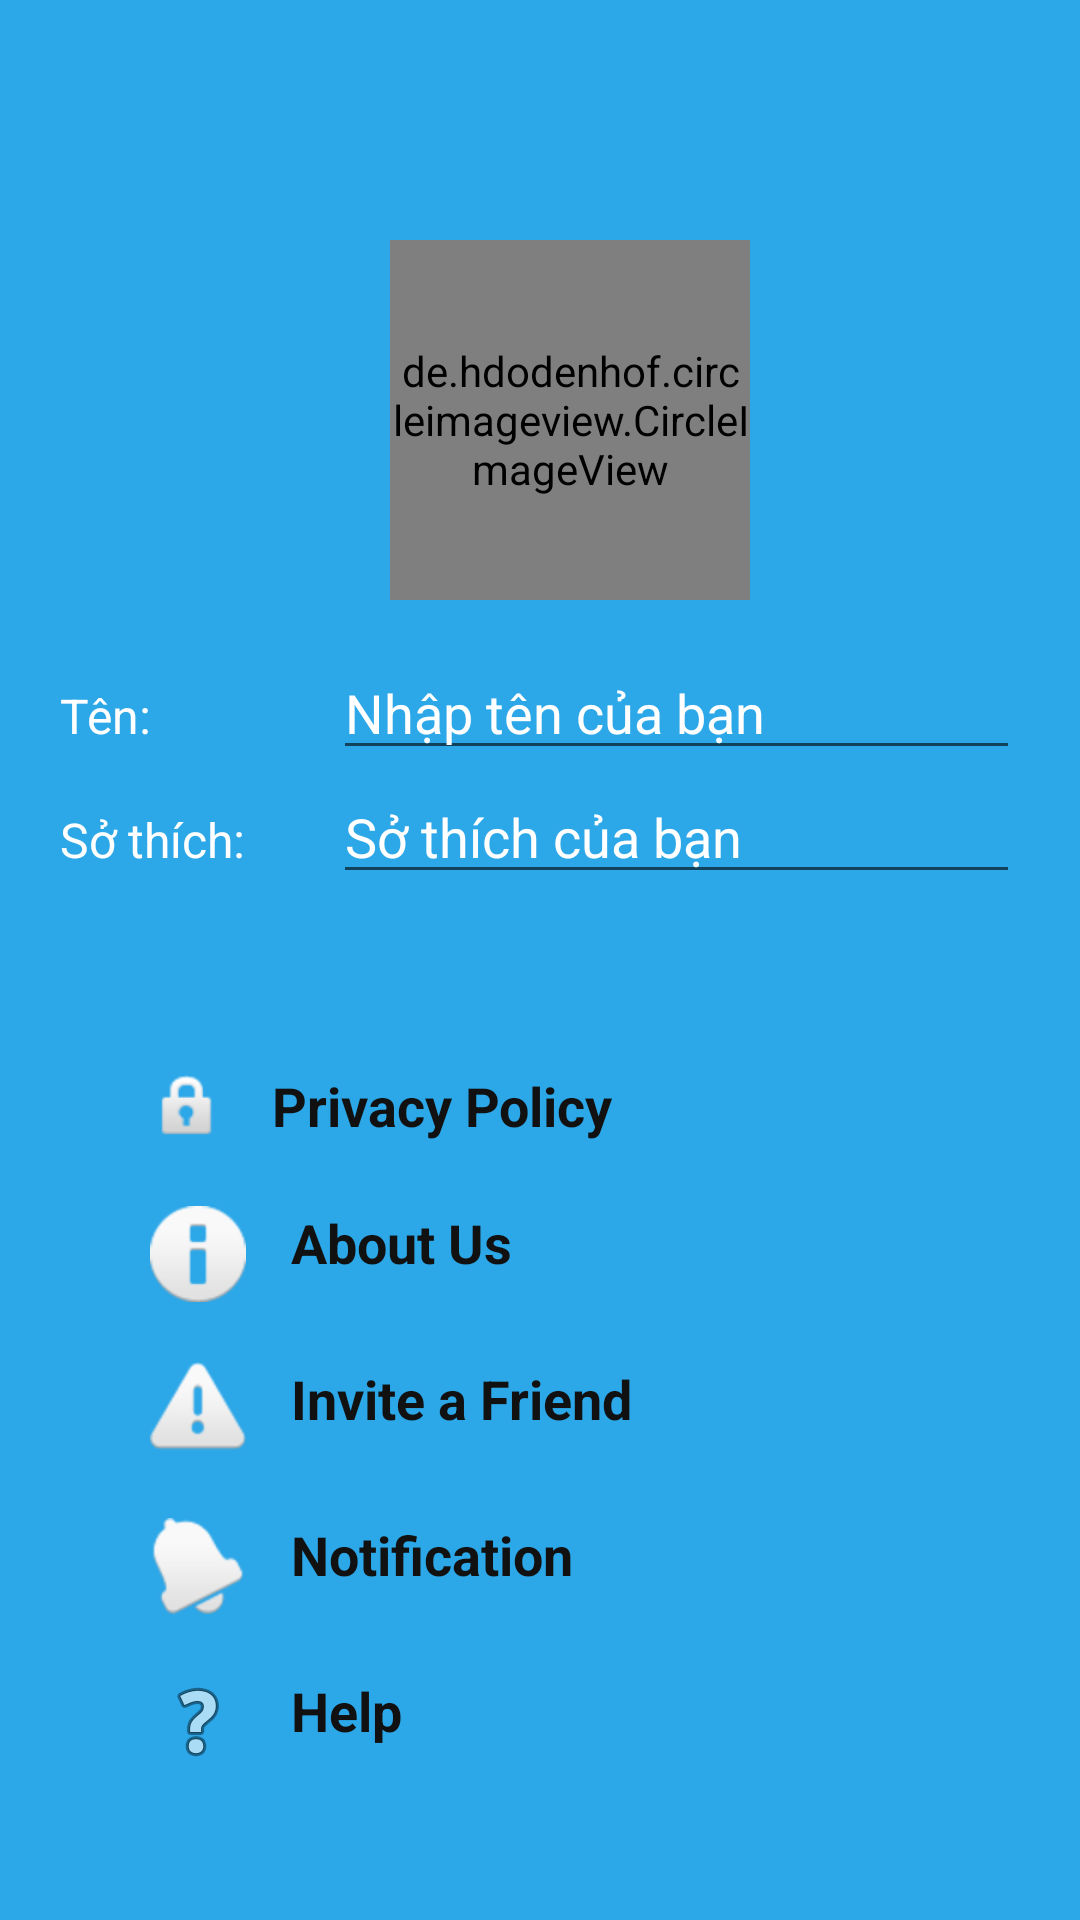

Produce the Android XML layout that renders to this screen, including the resource entries it uses.
<!-- AndroidManifest.xml: application theme Theme.AppChat -->
<!-- res/layout/fragment_status.xml -->
<?xml version="1.0" encoding="utf-8"?>
<RelativeLayout xmlns:android="http://schemas.android.com/apk/res/android"
    xmlns:app="http://schemas.android.com/apk/res-auto"
    xmlns:tools="http://schemas.android.com/tools"
    android:layout_width="match_parent"
    android:layout_height="match_parent"
    tools:context=".SettingActivity"
    android:background="@color/colorLightBlue">

    <LinearLayout
        android:paddingTop="60dp"
        android:id="@+id/linear"
        android:layout_width="match_parent"
        android:layout_height="wrap_content"

        android:layout_marginStart="20dp"
        android:layout_marginLeft="20dp"
        android:layout_marginTop="10dp"
        android:layout_marginEnd="20dp"
        android:layout_marginRight="20dp"
        android:gravity="center"
        android:orientation="vertical">

        <de.hdodenhof.circleimageview.CircleImageView
            android:id="@+id/profile_image"
            android:layout_width="120dp"
            android:layout_height="120dp"
            android:layout_marginStart="10dp"
            android:layout_marginLeft="10dp"
            android:layout_marginTop="10dp"
            android:src="@drawable/avatar"
            app:civ_border_color="#FF000000"
            app:civ_border_width="2dp"
            app:tint="#F3EDED" />

        <ImageView
            android:id="@+id/plus"
            android:layout_width="45dp"
            android:layout_height="45dp"
            android:layout_marginStart="40dp"
            android:layout_marginLeft="30dp"
            android:layout_marginTop="-30dp"
            android:src="@drawable/check" />

        <LinearLayout
            android:layout_width="match_parent"
            android:layout_height="match_parent"
            android:orientation="horizontal">

            <TextView
                android:id="@+id/textView"
                android:layout_width="100dp"
                android:layout_height="wrap_content"
                android:layout_weight="1"
                android:text="Tên: "
                android:textColor="@color/colorWhite"
                android:textSize="16sp" />

            <EditText
                android:id="@+id/eUserName"
                android:layout_width="match_parent"
                android:layout_height="wrap_content"
                android:layout_weight="10"
                android:ems="10"
                android:hint="Nhập tên của bạn"
                android:inputType="textPersonName"
                android:textColor="@color/colorWhite"
                android:textColorHint="@color/colorWhite" />
        </LinearLayout>

        <LinearLayout
            android:id="@+id/Linearlayout"
            android:layout_width="match_parent"
            android:layout_height="match_parent"
            android:orientation="horizontal">

            <TextView
                android:id="@+id/t"
                android:layout_width="100dp"
                android:layout_height="wrap_content"
                android:layout_weight="1"
                android:text="Sở thích: "
                android:textColor="@color/colorWhite"
                android:textSize="16sp" />

            <EditText
                android:id="@+id/eStatus"
                android:layout_width="match_parent"
                android:layout_height="wrap_content"
                android:layout_weight="10"
                android:ems="10"
                android:hint="Sở thích của bạn"
                android:inputType="textPersonName"
                android:textColor="@color/colorWhite"
                android:textColorHint="@color/colorWhite" />
        </LinearLayout>


    </LinearLayout>

    <LinearLayout
        android:layout_width="match_parent"
        android:layout_height="wrap_content"
        android:layout_alignParentBottom="true"
        android:layout_marginTop="10dp"
        android:background="@drawable/linear_bg"
        android:orientation="vertical"
        android:padding="40dp">

        <TextView
            android:id="@+id/textView3"
            android:layout_width="match_parent"
            android:layout_height="wrap_content"
            android:drawableLeft="@android:drawable/ic_lock_idle_lock"
            android:drawablePadding="15dp"
            android:padding="10dp"
            android:text="Privacy Policy"
            android:textColor="@color/colorBlack"
            android:textSize="18dp"
            android:textStyle="bold" />

        <TextView
            android:id="@+id/textView5"
            android:layout_width="match_parent"
            android:layout_height="wrap_content"
            android:drawableLeft="@android:drawable/ic_dialog_info"
            android:drawablePadding="15dp"
            android:padding="10dp"
            android:text="About Us"
            android:textColor="@color/colorBlack"
            android:textSize="18dp"
            android:textStyle="bold" />

        <TextView
            android:id="@+id/textView6"
            android:layout_width="match_parent"
            android:layout_height="wrap_content"
            android:drawableLeft="@android:drawable/ic_dialog_alert"
            android:drawablePadding="15dp"
            android:padding="10dp"
            android:text="Invite a Friend"
            android:textColor="@color/colorBlack"
            android:textSize="18dp"
            android:textStyle="bold" />

        <TextView
            android:id="@+id/textView7"
            android:layout_width="match_parent"
            android:layout_height="wrap_content"
            android:drawableLeft="@android:drawable/ic_popup_reminder"
            android:drawablePadding="15dp"
            android:padding="10dp"
            android:text="Notification"
            android:textColor="@color/colorBlack"
            android:textSize="18dp"
            android:textStyle="bold" />

        <TextView
            android:id="@+id/textView4"
            android:layout_width="match_parent"
            android:layout_height="wrap_content"
            android:drawableLeft="@android:drawable/ic_menu_help"
            android:drawablePadding="15dp"
            android:padding="10dp"
            android:text="Help"
            android:textColor="@color/colorBlack"
            android:textSize="18dp"
            android:textStyle="bold" />

    </LinearLayout>

</RelativeLayout>
<!-- resources referenced by this layout -->
<resources>
  <color name="colorBlack">#111111</color>
  <color name="colorLightBlue">#2CA7E8</color>
  <color name="colorWhite">#fff</color>
  <style name="Theme.AppChat" parent="Theme.MaterialComponents.DayNight.DarkActionBar">
          
          <item name="colorPrimary">@color/colorPrimary</item>
          <item name="colorPrimaryVariant">@color/colorPrimaryDark</item>
          <item name="colorOnPrimary">@color/white</item>
          
          <item name="colorSecondary">@color/teal_200</item>
          <item name="colorSecondaryVariant">@color/teal_700</item>
          <item name="colorOnSecondary">@color/black</item>
          
          <item name="android:statusBarColor" tools:targetApi="l">?attr/colorPrimaryVariant</item>
          
      </style>
  <color name="colorPrimary">#C5D7DA</color>
  <color name="colorPrimaryDark">#00708c</color>
  <color name="white">#FFFFFFFF</color>
  <color name="teal_200">#80ffff</color>
  <color name="teal_700">#FF018786</color>
  <color name="black">#FF000000</color>
</resources>
